Labelled photos from "data", an image-classification folder in ArthurCorreiaBrigido/TrabalhoMineracaoDeSeriesTemporais. The possible labels are: circulo, estrela, quadrado, triangulo.

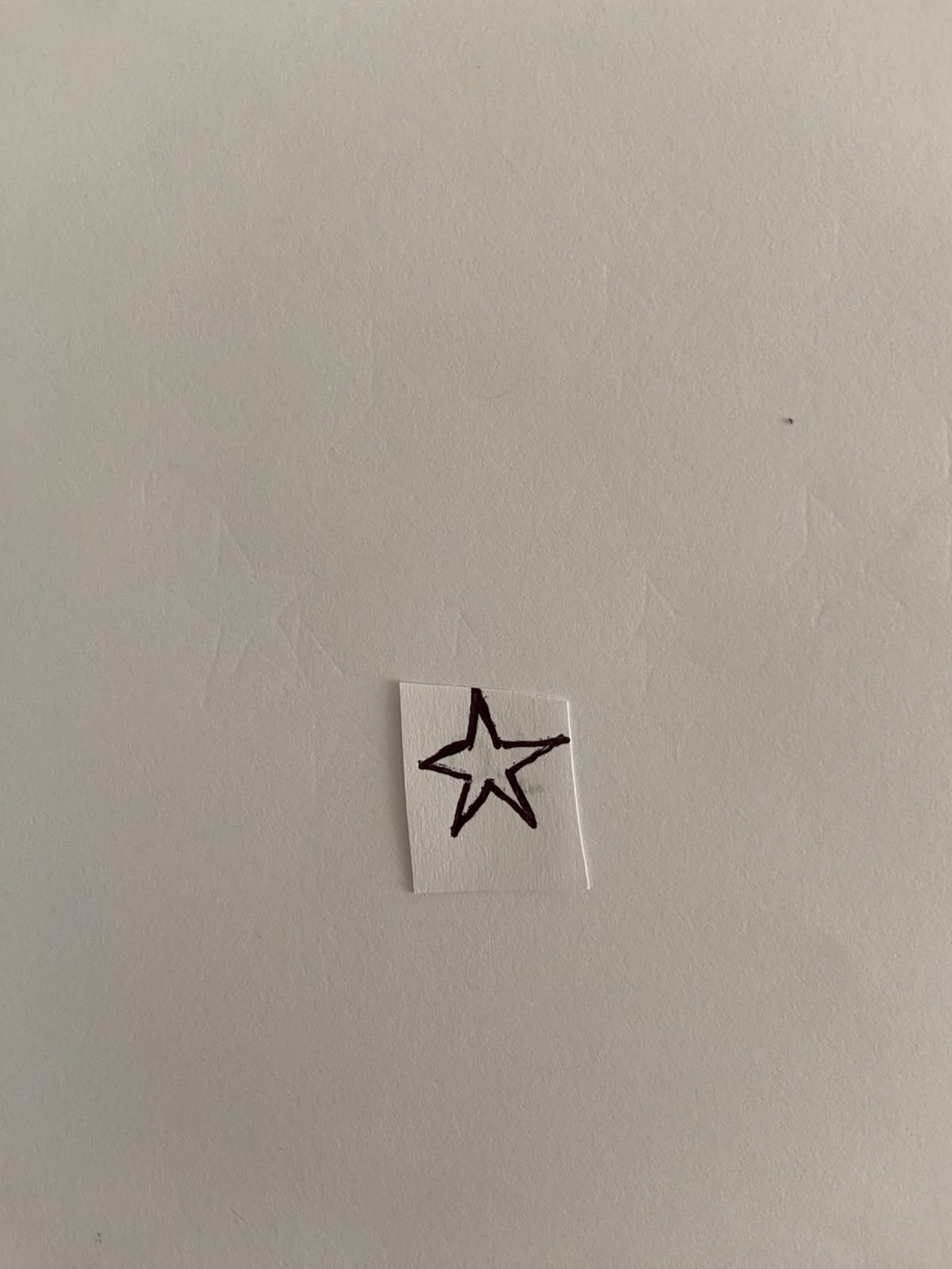
Label: estrela

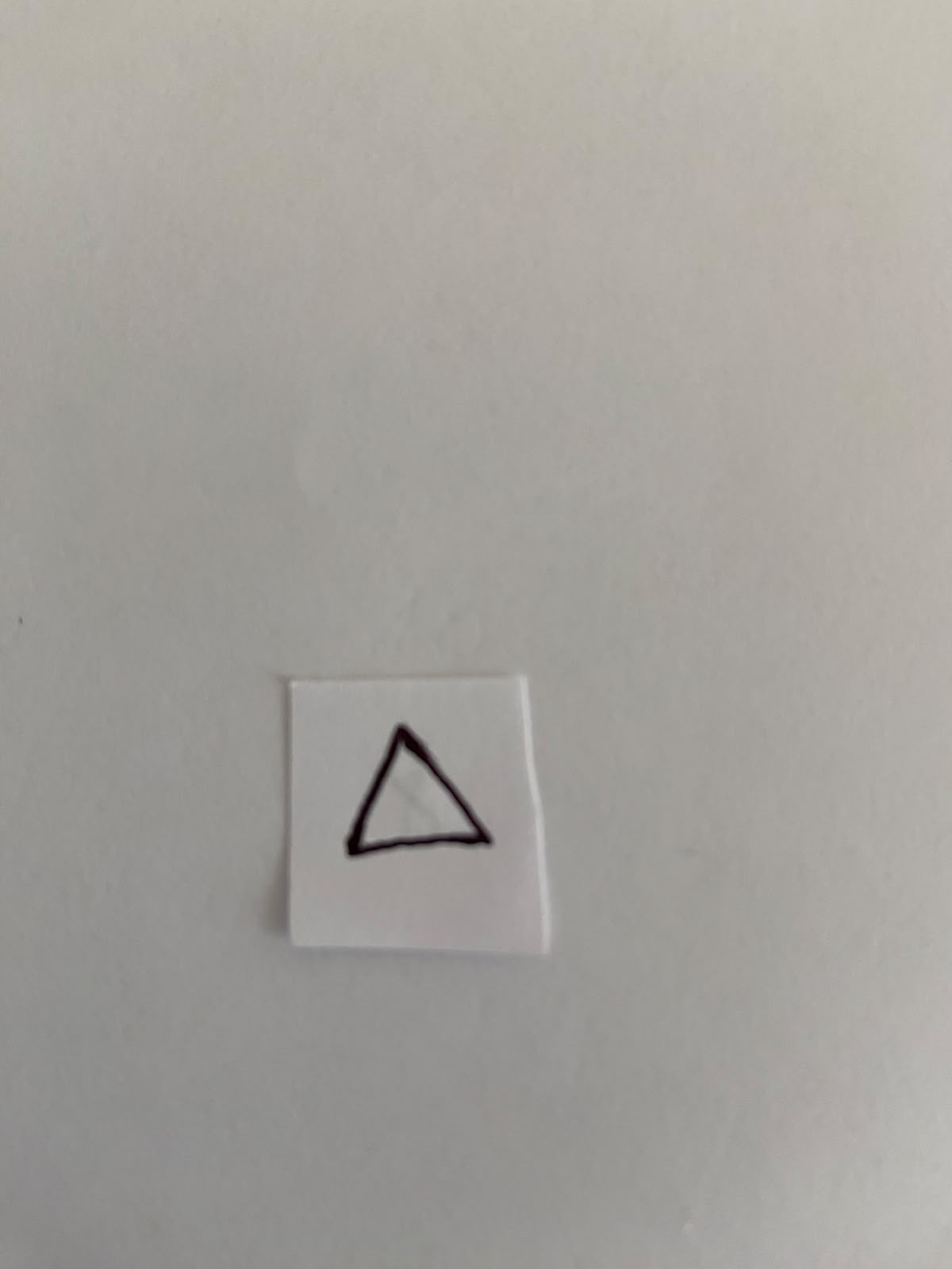
Label: triangulo

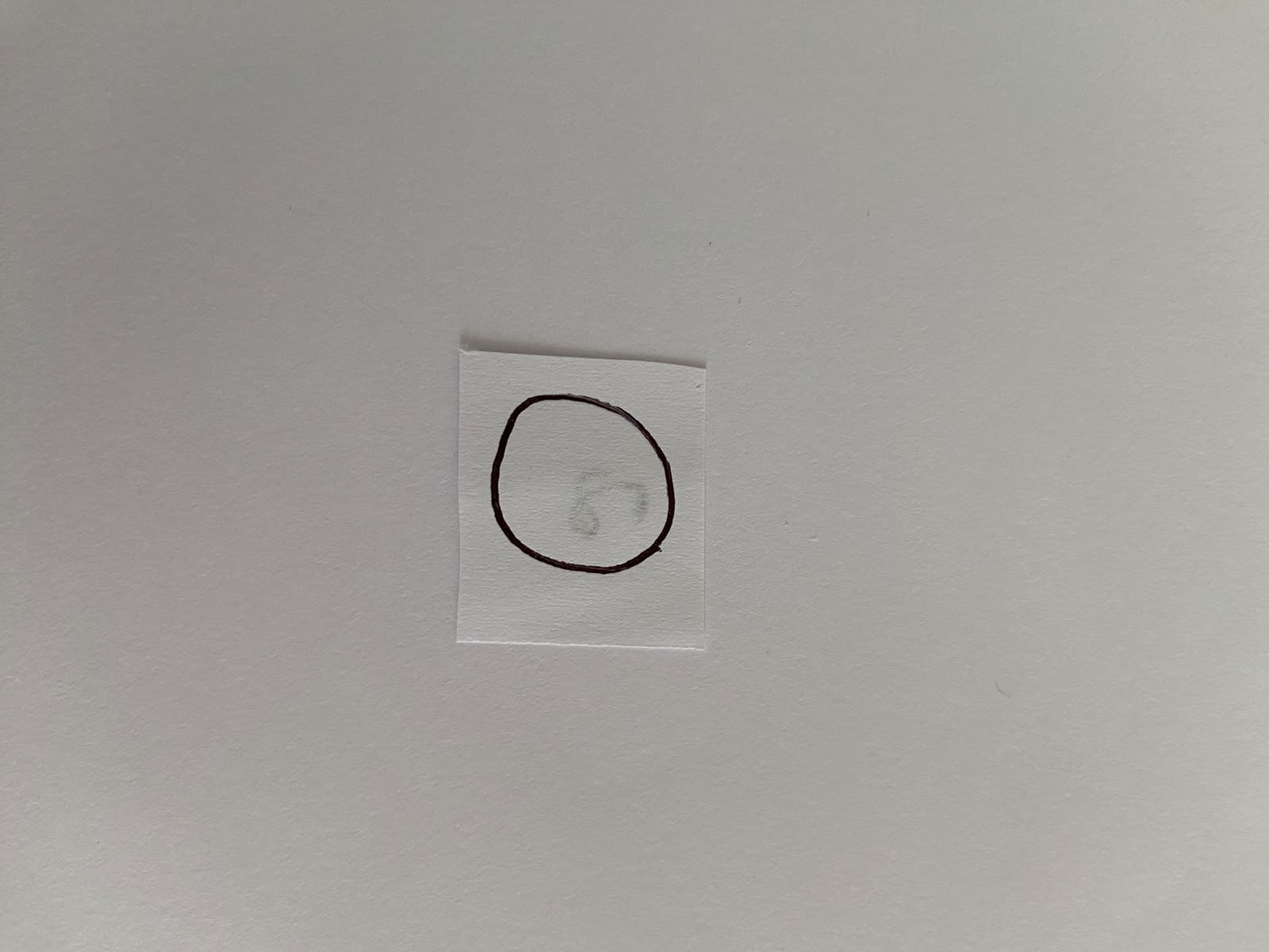
Label: circulo

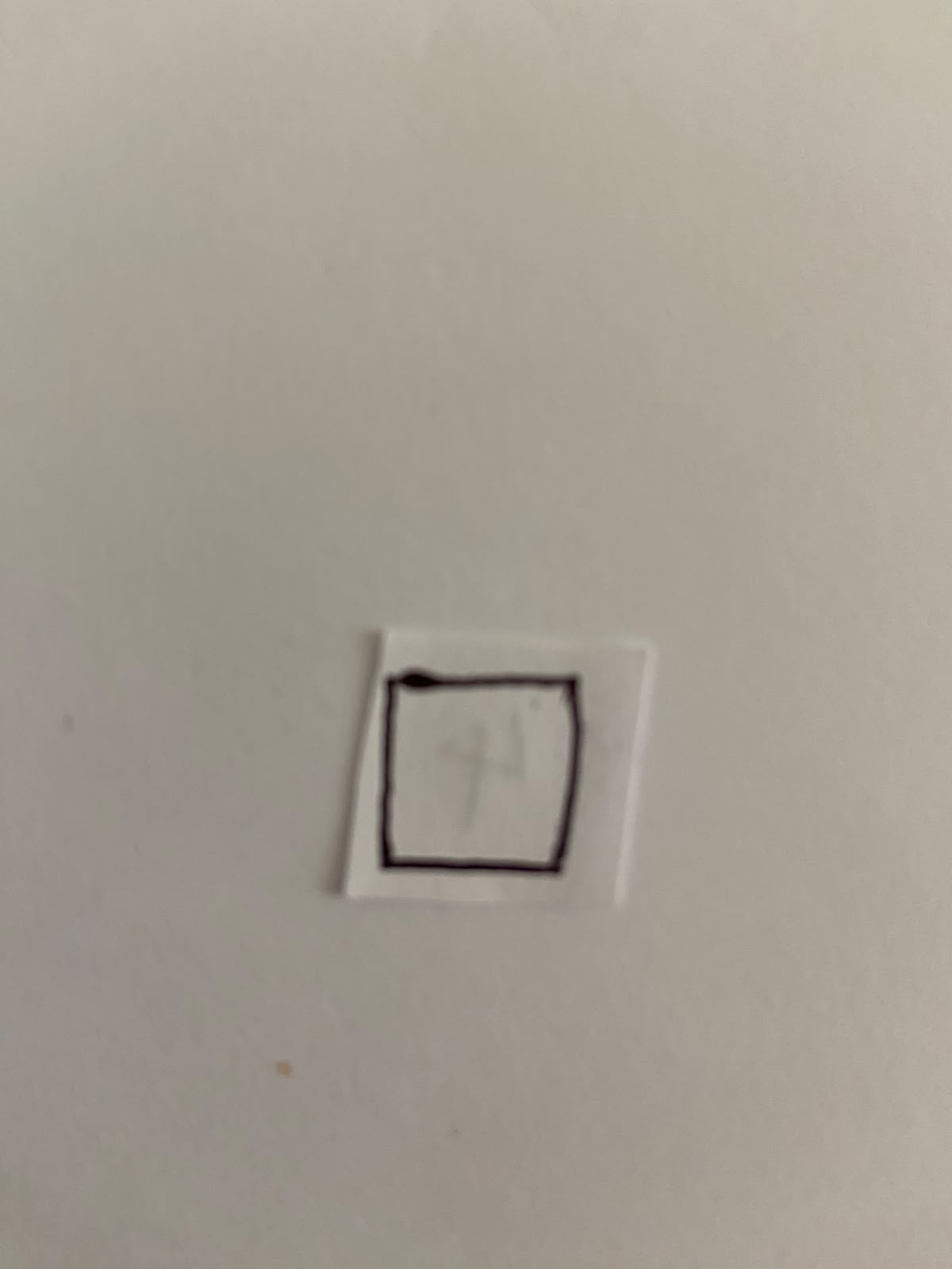
Label: quadrado

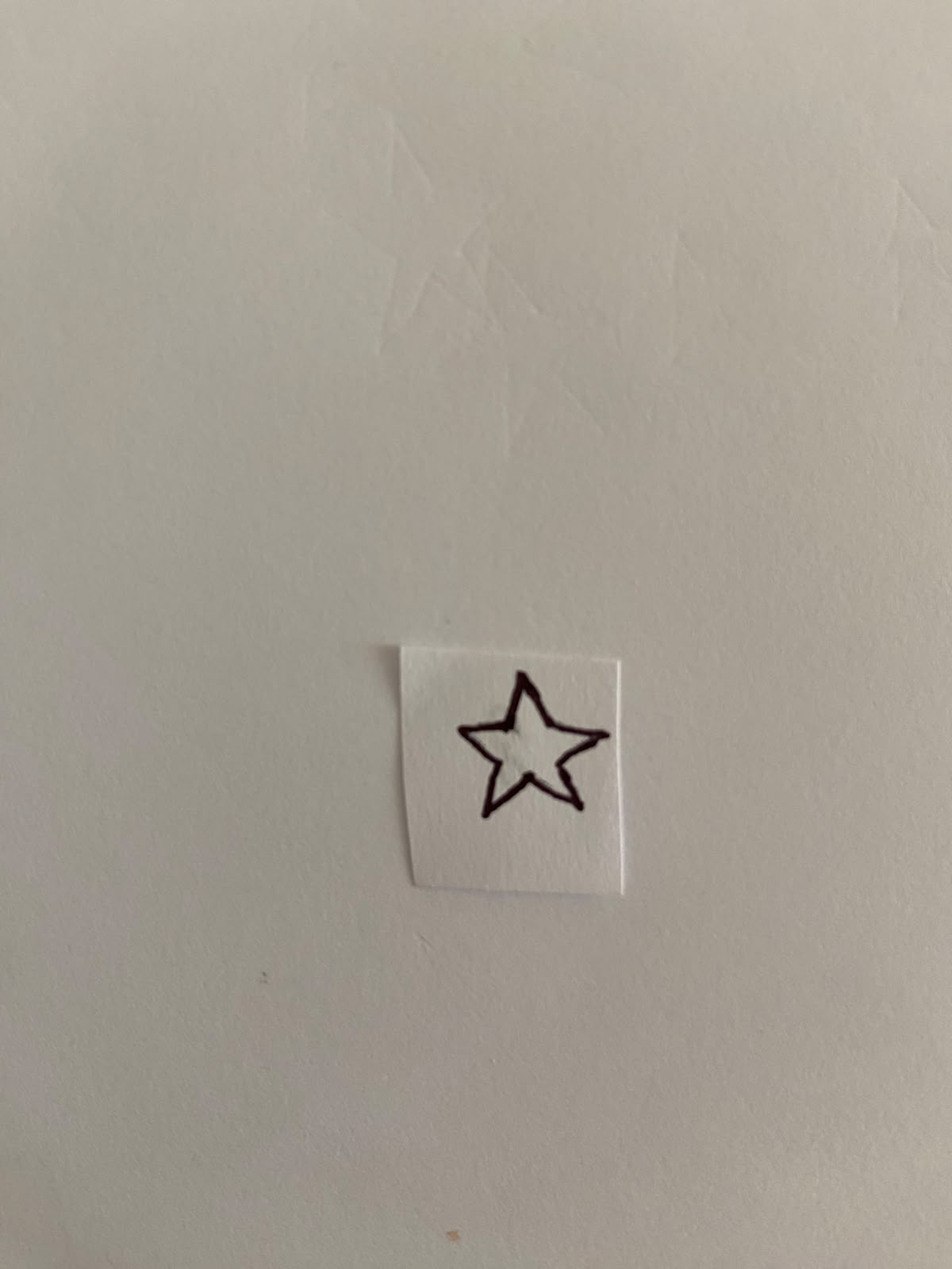
Label: estrela

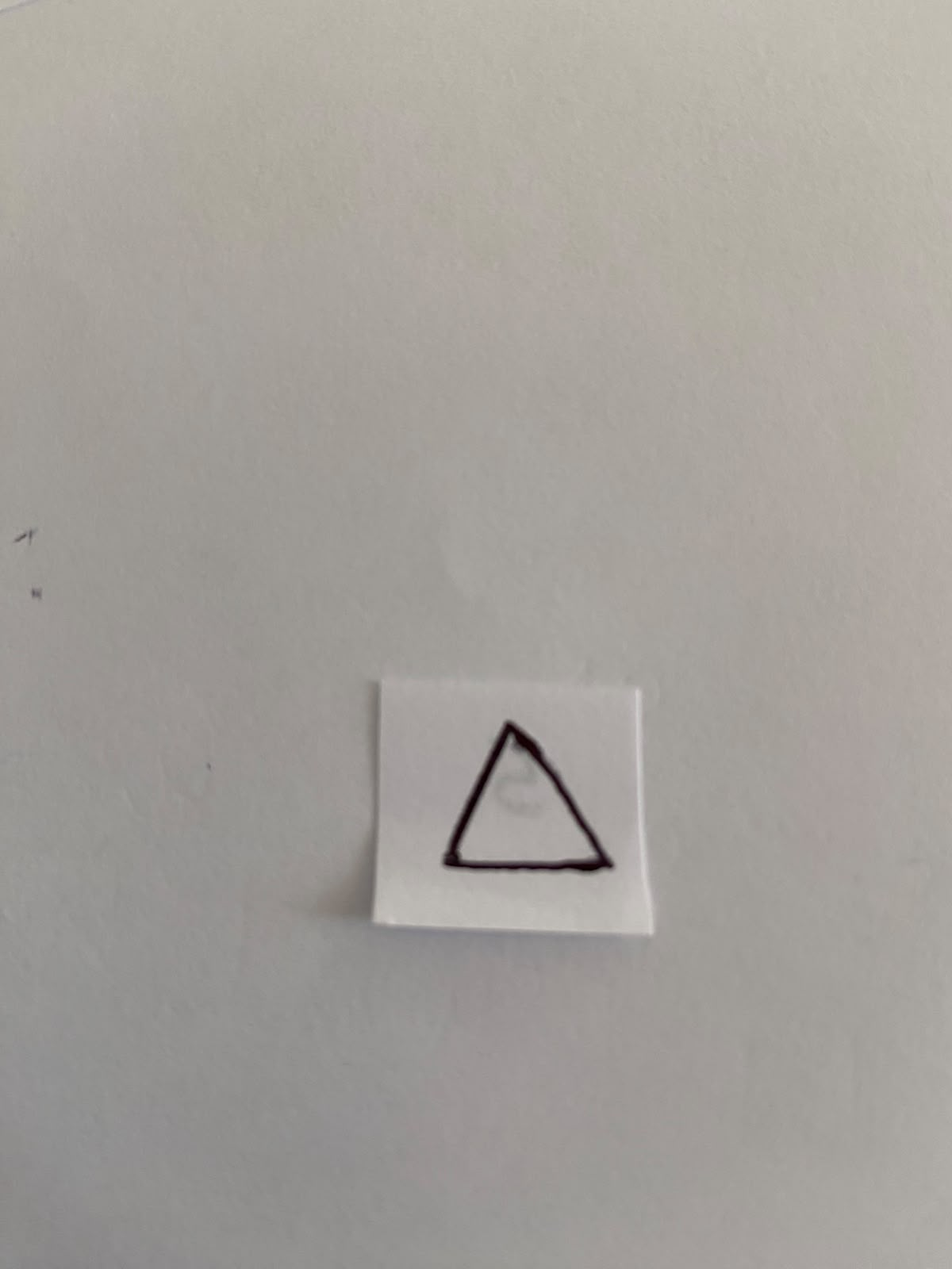
Label: triangulo
